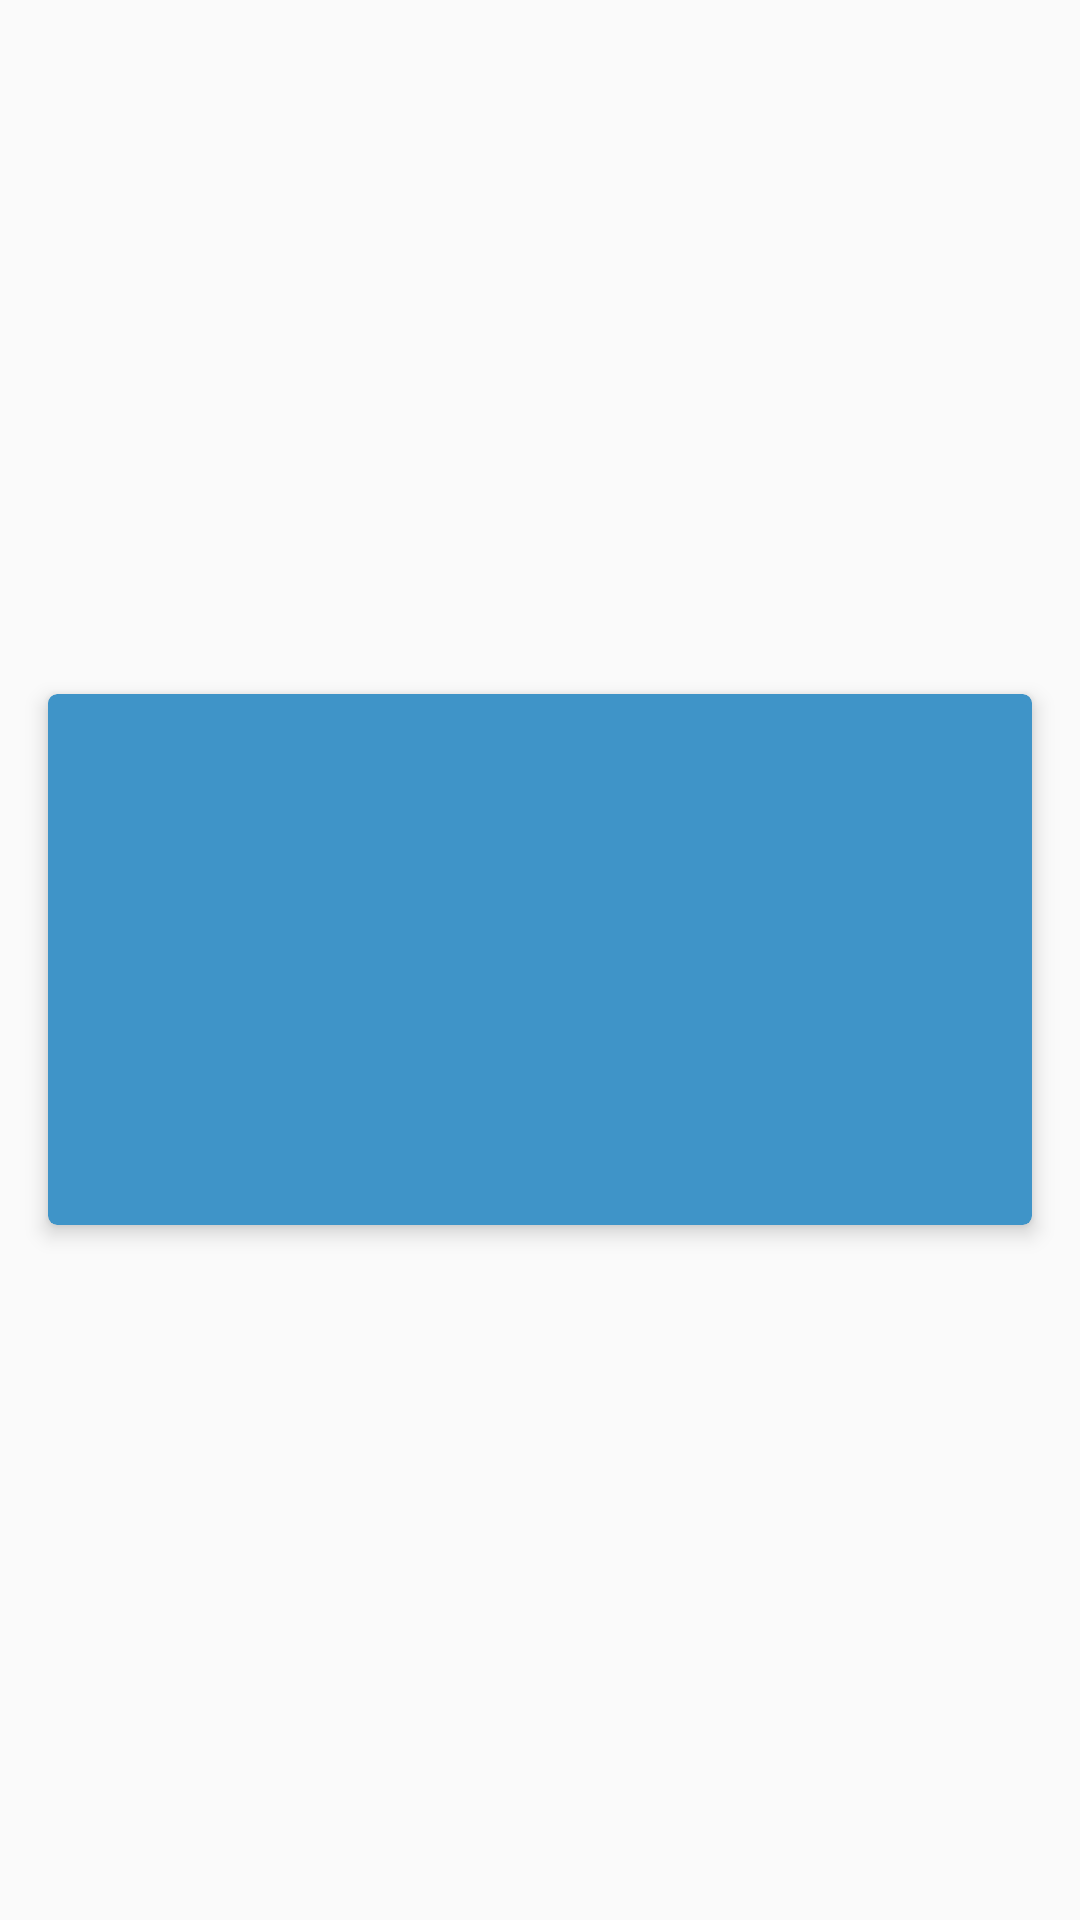

The Android layout XML behind this screen, and the referenced resources:
<!-- AndroidManifest.xml: application theme AppTheme -->
<!-- res/layout/coupon_item.xml -->
<LinearLayout xmlns:android="http://schemas.android.com/apk/res/android"
    xmlns:app="http://schemas.android.com/apk/res-auto"
    xmlns:tools="http://schemas.android.com/tools"
    android:id="@+id/coupon_row"
    android:layout_width="match_parent"
    android:layout_height="wrap_content">

    <android.support.v7.widget.CardView
        android:id="@+id/coupon_card"
        android:layout_width="match_parent"
        android:layout_height="wrap_content"
        android:layout_margin="@dimen/dimen_16dp"
        android:layout_gravity="center"
        style="@style/CardViewStyle">

        <android.support.constraint.ConstraintLayout
            android:layout_width="match_parent"
            android:layout_height="wrap_content">

            <ImageView
                android:id="@+id/list_store_logo"
                android:layout_width="@dimen/dimen_56dp"
                android:layout_height="@dimen/dimen_56dp"
                app:layout_constraintTop_toTopOf="parent"
                app:layout_constraintLeft_toLeftOf="parent"
                android:layout_marginRight="@dimen/dimen_24dp"
                />

            <TextView
                android:id="@+id/store"
                android:layout_width="wrap_content"
                android:layout_height="wrap_content"
                style="@style/TextStyle"
                android:layout_marginRight="@dimen/dimen_8dp"
                app:layout_constraintRight_toRightOf="@+id/list_store_logo"
                app:layout_constraintLeft_toLeftOf="@id/list_store_logo"
                android:layout_marginLeft="@dimen/dimen_72dp"
                app:layout_constraintTop_toTopOf="parent"
                android:layout_marginTop="@dimen/dimen_16dp"
                app:layout_constraintHorizontal_bias="0.023"></TextView>

            <TextView
                android:id="@+id/coupon"
                android:layout_width="wrap_content"
                android:layout_height="wrap_content"
                style="@style/TextStyle"
                android:layout_marginLeft="@dimen/dimen_8dp"
                app:layout_constraintLeft_toLeftOf="parent"
                android:layout_marginRight="@dimen/dimen_8dp"
                app:layout_constraintRight_toRightOf="parent"
                android:layout_marginTop="@dimen/dimen_8dp"
                app:layout_constraintTop_toBottomOf="@+id/store"
                app:layout_constraintHorizontal_bias="0.025"></TextView>

            <TextView
                android:id="@+id/expiry"
                android:layout_width="wrap_content"
                android:layout_height="wrap_content"
                style="@style/TextStyle"
                android:layout_marginLeft="@dimen/dimen_8dp"
                app:layout_constraintLeft_toLeftOf="parent"
                android:layout_marginTop="@dimen/dimen_8dp"
                app:layout_constraintTop_toBottomOf="@+id/coupon"></TextView>

            <TextView
                android:id="@+id/coupon_code"
                android:layout_width="wrap_content"
                android:layout_height="wrap_content"
                style="@style/TextStyle"
                app:layout_constraintLeft_toRightOf="@+id/expiry"
                android:layout_marginLeft="@dimen/dimen_8dp"
                app:layout_constraintBaseline_toBaselineOf="@+id/expiry"
                android:layout_marginRight="@dimen/dimen_8dp"
                app:layout_constraintRight_toRightOf="parent"></TextView>

        </android.support.constraint.ConstraintLayout>
    </android.support.v7.widget.CardView>
</LinearLayout>
<!-- resources referenced by this layout -->
<resources>
  <dimen name="dimen_16dp">16dp</dimen>
  <dimen name="dimen_24dp">24dp</dimen>
  <dimen name="dimen_56dp">56dp</dimen>
  <dimen name="dimen_72dp">72dp</dimen>
  <dimen name="dimen_8dp">8dp</dimen>
  <style name="CardViewStyle" parent="Theme.AppCompat.Light">
          <item name="cardCornerRadius">3dp</item>
          <item name="cardElevation">4dp</item>
          <item name="contentPaddingBottom">24dp</item>
          <item name="contentPaddingTop">24dp</item>
          <item name="contentPaddingLeft">16dp</item>
          <item name="contentPaddingRight">16dp</item>
          <item name="cardBackgroundColor">@color/cardViewBg</item>
      </style>
  <style name="TextStyle">
          <item name="android:padding">4dp</item>
          <item name="android:textAppearance">?android:attr/textAppearanceMedium</item>
          <item name="android:textColor">@color/white</item>
      </style>
  <style name="AppTheme" parent="Theme.AppCompat.Light.DarkActionBar">
          
          <item name="colorPrimary">@color/colorPrimary</item>
          <item name="colorPrimaryDark">@color/colorPrimaryDark</item>
          <item name="colorAccent">@color/colorAccent</item>
      </style>
  <color name="cardViewBg">#3f94c8</color>
  <color name="white">#ffffff</color>
  <color name="colorPrimary">#3F51B5</color>
  <color name="colorPrimaryDark">#303F9F</color>
  <color name="colorAccent">#FF4081</color>
</resources>
